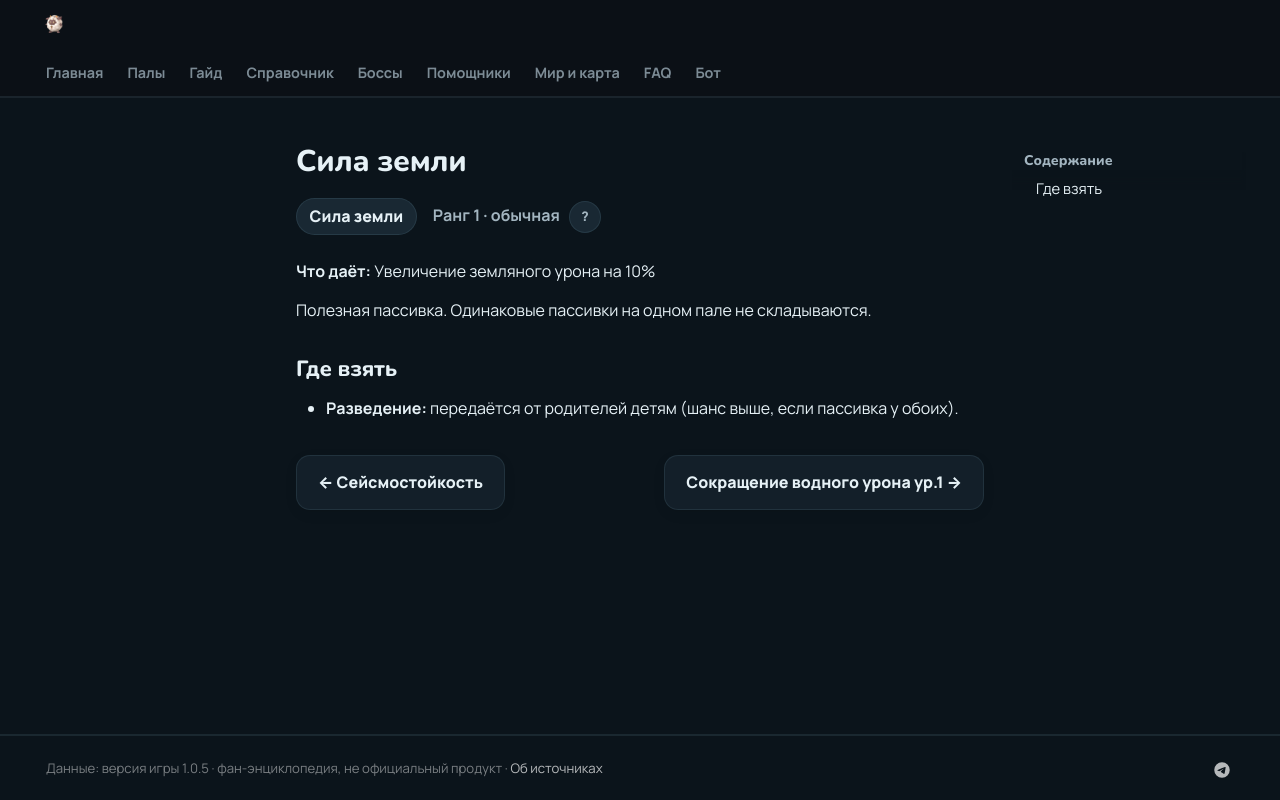

repository: 39den/palwiki · page: passivki/power_of_gaia/index.html · generator: mkdocs

# Сила земли

<div class="psv-hero" markdown="0"><span class="psv r-1 big">Сила земли</span> <span class="rk">Ранг 1 · обычная <button class="hlp" data-tip="Ранг — насколько сильна пассивка: от −3 (вредная) до 4 (легендарная). Чем выше, тем реже встречается.">?</button></span></div>

**Что даёт:** Увеличение земляного урона на 10%

Полезная пассивка. Одинаковые пассивки на одном пале не складываются.

## Где взять

- 🧬 **Разведение:** передаётся от родителей детям (шанс выше, если пассивка у обоих).


<div class="pn" markdown="0"><a class="card-link" href="../../passivki/earthquake_resistant/">← Сейсмостойкость</a><a class="card-link" href="../../passivki/water_damage_reduction_lv_1/">Сокращение водного урона ур.1 →</a></div>
